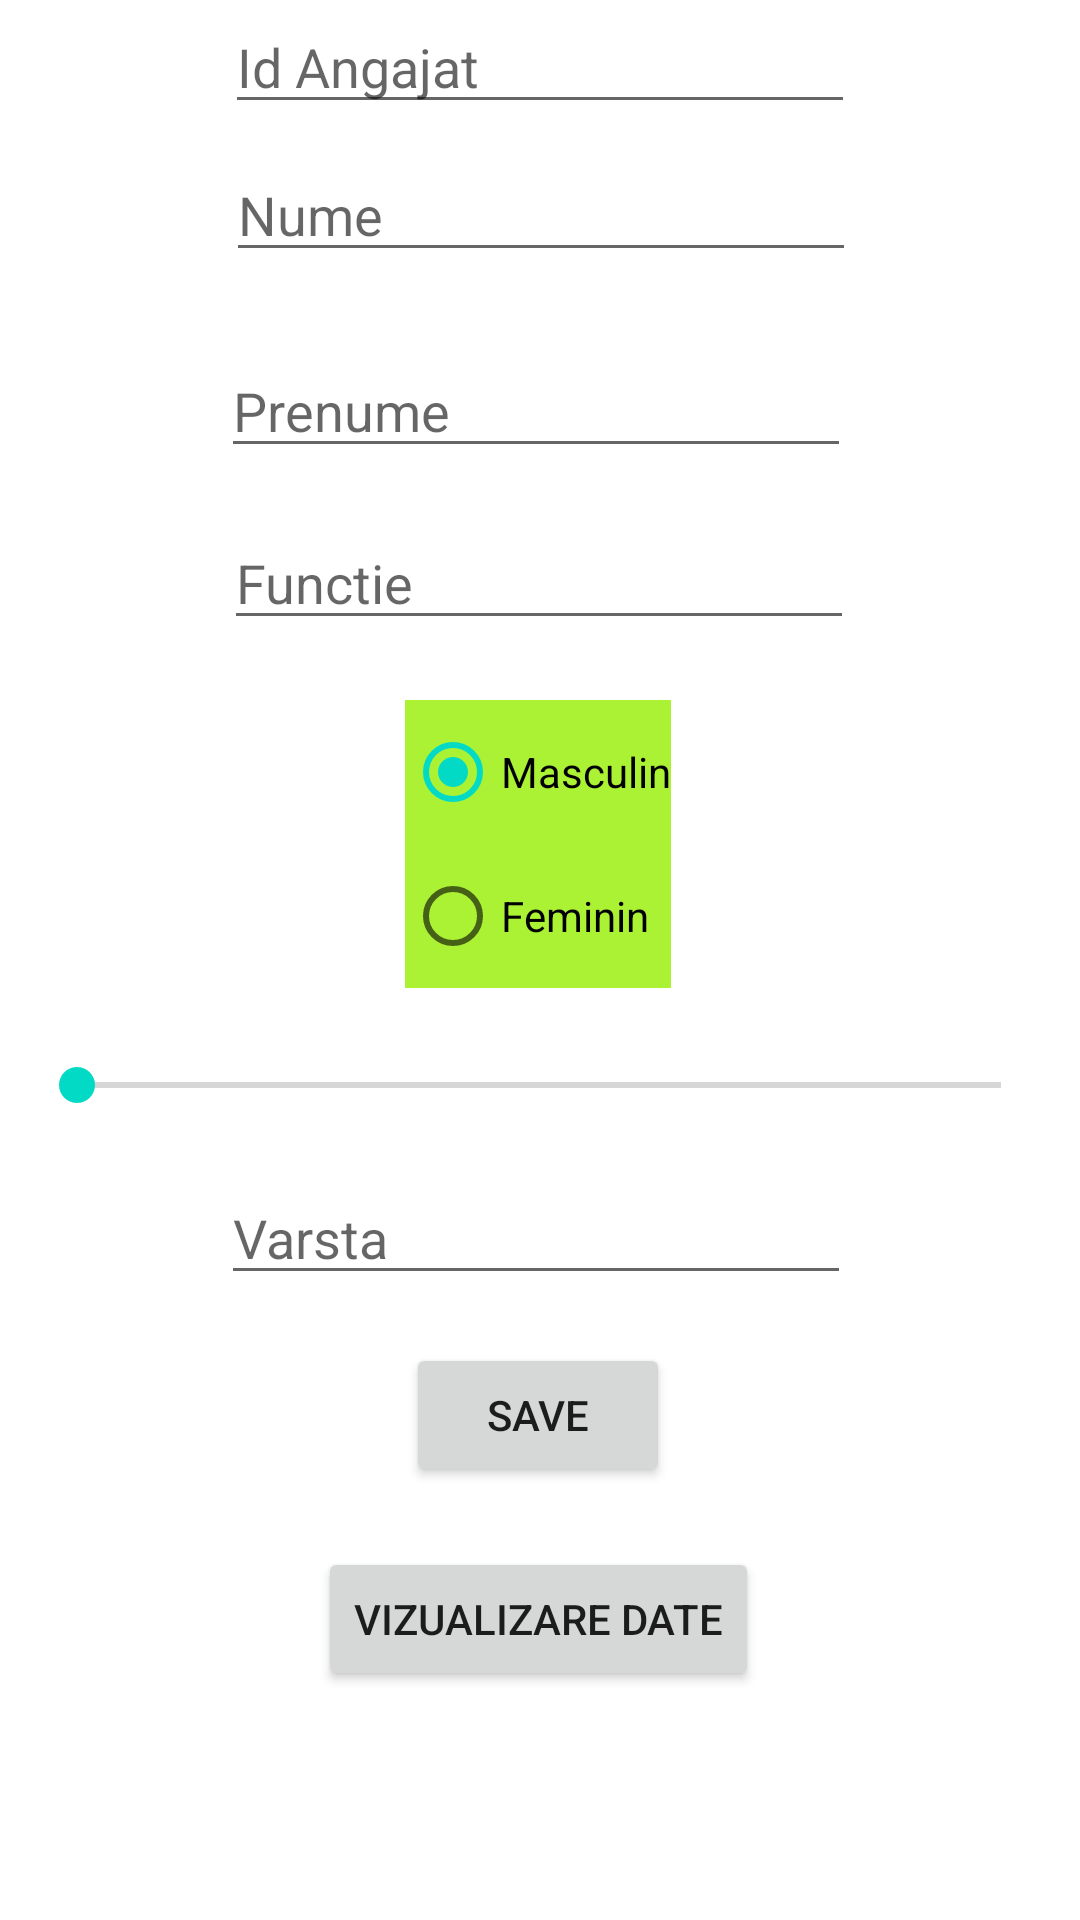

Reconstruct the res/layout file that produces this screen, plus the resources it refers to.
<!-- AndroidManifest.xml: application theme Theme.RoomDbAngajat -->
<!-- res/layout/activity_main.xml -->
<?xml version="1.0" encoding="utf-8"?>
<androidx.constraintlayout.widget.ConstraintLayout xmlns:android="http://schemas.android.com/apk/res/android"
    xmlns:app="http://schemas.android.com/apk/res-auto"
    xmlns:tools="http://schemas.android.com/tools"
    android:layout_width="match_parent"
    android:layout_height="match_parent"
    tools:context=".activities.MainActivity">

    <Button
        android:id="@+id/saveButton"
        android:layout_width="wrap_content"
        android:layout_height="wrap_content"
        android:layout_marginTop="16dp"
        android:text="Save"
        app:layout_constraintEnd_toEndOf="parent"
        app:layout_constraintHorizontal_bias="0.498"
        app:layout_constraintStart_toStartOf="parent"
        app:layout_constraintTop_toBottomOf="@+id/dataVarsta" />

    <Button
        android:id="@+id/viewData"
        android:layout_width="wrap_content"
        android:layout_height="wrap_content"
        android:layout_marginTop="20dp"
        android:text="Vizualizare Date"
        app:layout_constraintEnd_toEndOf="parent"
        app:layout_constraintHorizontal_bias="0.497"
        app:layout_constraintStart_toStartOf="parent"
        app:layout_constraintTop_toBottomOf="@+id/saveButton" />

    <SeekBar
        android:id="@+id/baraSalariu"
        android:layout_width="340dp"
        android:layout_height="25dp"
        android:layout_marginTop="20dp"
        app:layout_constraintEnd_toEndOf="parent"
        app:layout_constraintHorizontal_bias="0.478"
        app:layout_constraintStart_toStartOf="parent"
        app:layout_constraintTop_toBottomOf="@+id/sex" />

    <RadioGroup
        android:id="@+id/sex"
        android:layout_width="wrap_content"
        android:layout_height="wrap_content"
        android:layout_marginTop="20dp"
        android:background="#abf234"
        android:checkedButton="@+id/masculin"
        app:layout_constraintEnd_toEndOf="parent"
        app:layout_constraintHorizontal_bias="0.498"
        app:layout_constraintStart_toStartOf="parent"
        app:layout_constraintTop_toBottomOf="@+id/editFunctie">

        <RadioButton
            android:id="@+id/masculin"
            android:layout_width="wrap_content"
            android:layout_height="wrap_content"
            android:text="Masculin"
            tools:layout_editor_absoluteX="158dp"
            tools:layout_editor_absoluteY="316dp" />

        <RadioButton
            android:id="@+id/feminin"
            android:layout_width="wrap_content"
            android:layout_height="wrap_content"
            android:text="Feminin" />

    </RadioGroup>

    <EditText
        android:id="@+id/editPrenume"
        android:layout_width="wrap_content"
        android:layout_height="wrap_content"
        android:layout_marginTop="24dp"
        android:ems="10"
        android:hint="Prenume"
        android:inputType="textPersonName"
        app:layout_constraintEnd_toEndOf="parent"
        app:layout_constraintHorizontal_bias="0.492"
        app:layout_constraintStart_toStartOf="parent"
        app:layout_constraintTop_toBottomOf="@+id/editNume" />

    <EditText
        android:id="@+id/editNume"
        android:layout_width="wrap_content"
        android:layout_height="wrap_content"
        android:layout_marginTop="8dp"
        android:ems="10"
        android:hint="Nume"
        android:inputType="textPersonName"
        app:layout_constraintEnd_toEndOf="parent"
        app:layout_constraintHorizontal_bias="0.502"
        app:layout_constraintStart_toStartOf="parent"
        app:layout_constraintTop_toBottomOf="@+id/idAngajat" />

    <EditText
        android:id="@+id/editFunctie"
        android:layout_width="wrap_content"
        android:layout_height="wrap_content"
        android:layout_marginTop="16dp"
        android:ems="10"
        android:hint="Functie"
        android:inputType="textPersonName"
        app:layout_constraintEnd_toEndOf="parent"
        app:layout_constraintHorizontal_bias="0.497"
        app:layout_constraintStart_toStartOf="parent"
        app:layout_constraintTop_toBottomOf="@+id/editPrenume" />

    <EditText
        android:id="@+id/dataVarsta"
        android:layout_width="wrap_content"
        android:layout_height="wrap_content"
        android:layout_marginTop="16dp"
        android:ems="10"
        android:hint="Varsta"
        android:inputType="textPersonName"
        app:layout_constraintEnd_toEndOf="parent"
        app:layout_constraintHorizontal_bias="0.492"
        app:layout_constraintStart_toStartOf="parent"
        app:layout_constraintTop_toBottomOf="@+id/baraSalariu" />

    <EditText
        android:id="@+id/idAngajat"
        android:layout_width="wrap_content"
        android:layout_height="wrap_content"
        android:ems="10"
        android:inputType="textPersonName"
        android:hint="Id Angajat"
        app:layout_constraintEnd_toEndOf="parent"
        app:layout_constraintStart_toStartOf="parent"
        app:layout_constraintTop_toTopOf="parent" />


</androidx.constraintlayout.widget.ConstraintLayout>
<!-- resources referenced by this layout -->
<resources>
  <style name="Theme.RoomDbAngajat" parent="Theme.MaterialComponents.DayNight.DarkActionBar">
          
          <item name="colorPrimary">@color/purple_500</item>
          <item name="colorPrimaryVariant">@color/purple_700</item>
          <item name="colorOnPrimary">@color/white</item>
          
          <item name="colorSecondary">@color/teal_200</item>
          <item name="colorSecondaryVariant">@color/teal_700</item>
          <item name="colorOnSecondary">@color/black</item>
          
          <item name="android:statusBarColor" tools:targetApi="l">?attr/colorPrimaryVariant</item>
          
      </style>
  <!-- not gathered from this repository: default colours our renderer supplied (Android Studio template values) -->
  <color name="purple_500">#FF6200EE</color>
  <color name="purple_700">#FF3700B3</color>
  <color name="teal_200">#FF03DAC5</color>
  <color name="teal_700">#FF018786</color>
  <color name="black">#FF000000</color>
  <color name="white">#FFFFFFFF</color>
</resources>
